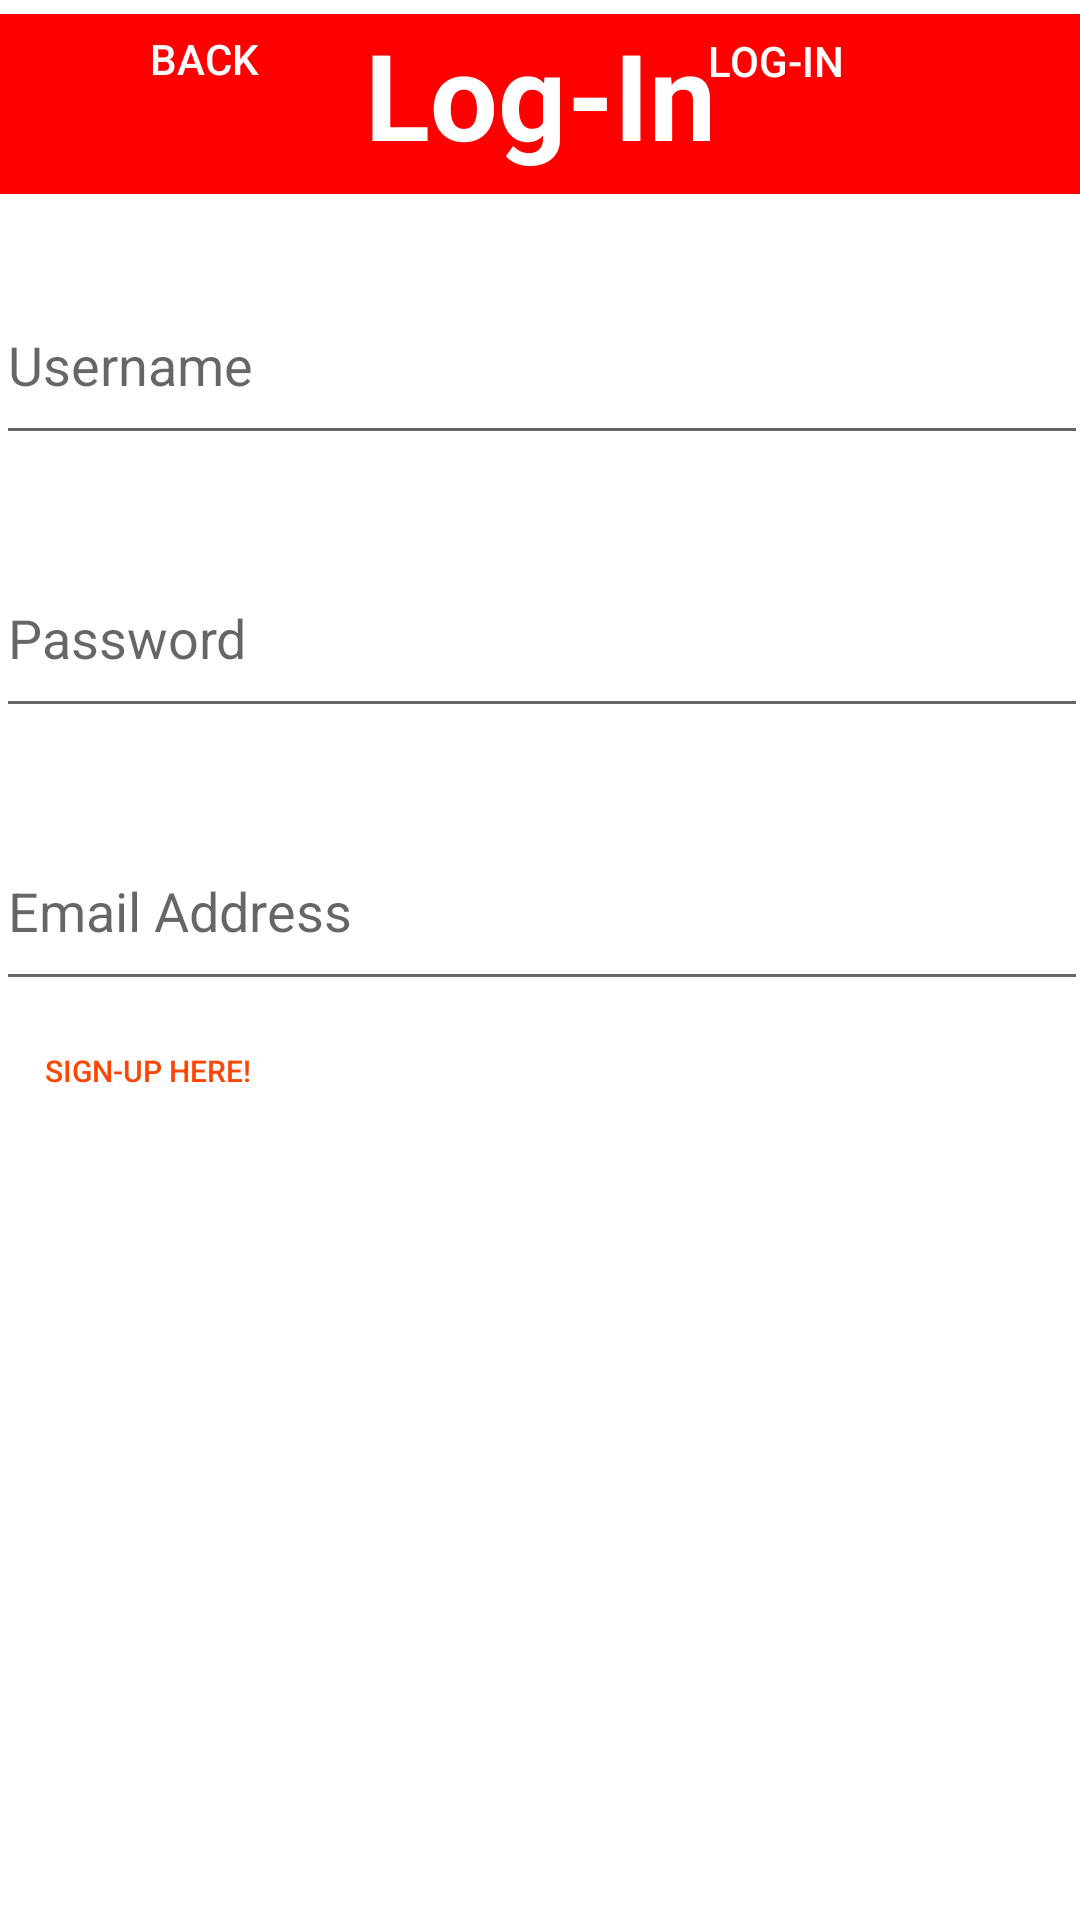

Reconstruct the res/layout file that produces this screen, plus the resources it refers to.
<!-- AndroidManifest.xml: application theme Theme.EatApp -->
<!-- res/layout/fragment_log_in.xml -->
<?xml version="1.0" encoding="utf-8"?>
<FrameLayout xmlns:android="http://schemas.android.com/apk/res/android"
    xmlns:tools="http://schemas.android.com/tools"
    android:layout_width="match_parent"
    android:layout_height="match_parent"
    android:background="@color/white"
    xmlns:app="http://schemas.android.com/apk/res-auto"
    tools:context=".SignUpFragment">

    <androidx.constraintlayout.widget.ConstraintLayout
        android:layout_width="match_parent"
        android:layout_height="match_parent">


        <TextView
            android:id="@+id/textView"
            android:layout_width="0dp"
            android:layout_height="wrap_content"
            android:background="@drawable/topbar"
            android:gravity="center_horizontal"
            android:text="Log-In"
            android:textColor="@color/white"
            android:textSize="40sp"
            android:textStyle="bold"
            app:layout_constraintBottom_toBottomOf="parent"
            app:layout_constraintEnd_toEndOf="parent"
            app:layout_constraintHorizontal_bias="0.0"
            app:layout_constraintStart_toStartOf="parent"
            app:layout_constraintTop_toTopOf="parent"
            app:layout_constraintVertical_bias="0.008" />

        <EditText
            android:id="@+id/loginUsername"
            android:layout_width="364dp"
            android:layout_height="63dp"
            android:layout_marginTop="16dp"
            android:hint="Username"
            app:layout_constraintBottom_toBottomOf="parent"
            app:layout_constraintEnd_toEndOf="parent"
            app:layout_constraintHorizontal_bias="0.489"
            app:layout_constraintStart_toStartOf="parent"
            app:layout_constraintTop_toTopOf="@+id/textView"
            app:layout_constraintVertical_bias="0.122" />

        <EditText
            android:id="@+id/loginPassword"
            android:layout_width="364dp"
            android:layout_height="63dp"
            android:layout_marginTop="28dp"
            android:ems="10"
            android:hint="Password"
            android:inputType="numberPassword"
            app:layout_constraintBottom_toBottomOf="parent"
            app:layout_constraintEnd_toEndOf="parent"
            app:layout_constraintHorizontal_bias="0.489"
            app:layout_constraintStart_toStartOf="parent"
            app:layout_constraintTop_toBottomOf="@+id/loginUsername"
            app:layout_constraintVertical_bias="0.0" />

        <EditText
            android:id="@+id/loginEmailAddress"
            android:layout_width="364dp"
            android:layout_height="63dp"
            android:layout_marginTop="28dp"
            android:layout_marginBottom="80dp"
            android:ems="10"
            android:hint="Email Address"
            android:inputType="textEmailAddress"
            app:layout_constraintBottom_toBottomOf="parent"
            app:layout_constraintEnd_toEndOf="parent"
            app:layout_constraintHorizontal_bias="0.489"
            app:layout_constraintStart_toStartOf="parent"
            app:layout_constraintTop_toBottomOf="@+id/loginPassword"
            app:layout_constraintVertical_bias="0.0" />

        <Button
            android:id="@+id/loginBackButton"
            android:layout_width="93dp"
            android:layout_height="56dp"
            android:layout_marginLeft="50dp"
            android:layout_marginTop="10dp"
            android:background="@android:color/transparent"
            android:text="Back"
            android:textColor="@color/white"
            android:gravity="left"
            app:layout_constraintBottom_toBottomOf="parent"
            app:layout_constraintEnd_toEndOf="parent"
            app:layout_constraintHorizontal_bias="0.0"
            app:layout_constraintStart_toStartOf="parent"
            app:layout_constraintTop_toTopOf="parent"
            app:layout_constraintVertical_bias="0.0" />

        <Button
            android:id="@+id/signupHereButton"
            android:layout_width="112dp"
            android:layout_height="32dp"
            android:layout_marginLeft="15dp"
            android:layout_marginTop="350dp"
            android:background="@android:color/transparent"
            android:gravity="left"
            android:text="Sign-up here!"
            android:textColor="@color/OrangeRed"
            android:textSize="10dp"
            app:layout_constraintBottom_toBottomOf="parent"
            app:layout_constraintEnd_toEndOf="parent"
            app:layout_constraintHorizontal_bias="0.0"
            app:layout_constraintStart_toStartOf="parent"
            app:layout_constraintTop_toTopOf="parent"
            app:layout_constraintVertical_bias="0.0" />

        <Button
            android:id="@+id/loginButton"
            android:layout_width="88dp"
            android:layout_height="55dp"
            android:layout_marginTop="10dp"
            android:layout_marginEnd="36dp"
            android:background="@android:color/transparent"
            android:gravity="left"
            android:text="Log-in"
            android:textColor="@color/white"
            app:layout_constraintBottom_toBottomOf="parent"
            app:layout_constraintEnd_toEndOf="parent"
            app:layout_constraintHorizontal_bias="1.0"
            app:layout_constraintStart_toEndOf="@+id/loginBackButton"
            app:layout_constraintTop_toTopOf="parent"
            app:layout_constraintVertical_bias="0.001" />

    </androidx.constraintlayout.widget.ConstraintLayout>
</FrameLayout>
<!-- resources referenced by this layout -->
<resources>
  <color name="OrangeRed">#FF4500</color>
  <color name="white">#FFFFFFFF</color>
  <!-- drawable topbar (drawable) -->
  <?xml version="1.0" encoding="utf-8"?>
  <shape xmlns:android="http://schemas.android.com/apk/res/android" android:shape="rectangle">
  
      <size
          android:height="60dp"
          android:width="600dp"/>
      <solid android:color="#FF0000"/>
  
  </shape>
  <style name="Theme.EatApp" parent="Theme.MaterialComponents.DayNight.NoActionBar">
          
          <item name="colorPrimary">@color/purple_500</item>
          <item name="colorPrimaryVariant">@color/purple_700</item>
          <item name="colorOnPrimary">@color/white</item>
          
          <item name="colorSecondary">@color/teal_200</item>
          <item name="colorSecondaryVariant">@color/teal_700</item>
          <item name="colorOnSecondary">@color/black</item>
          
          <item name="android:statusBarColor" tools:targetApi="l">?attr/colorPrimaryVariant</item>
          
      </style>
  <color name="purple_500">#FF6200EE</color>
  <color name="purple_700">#FF3700B3</color>
  <color name="teal_200">#FF03DAC5</color>
  <color name="teal_700">#FF018786</color>
  <color name="black">#FF000000</color>
</resources>
